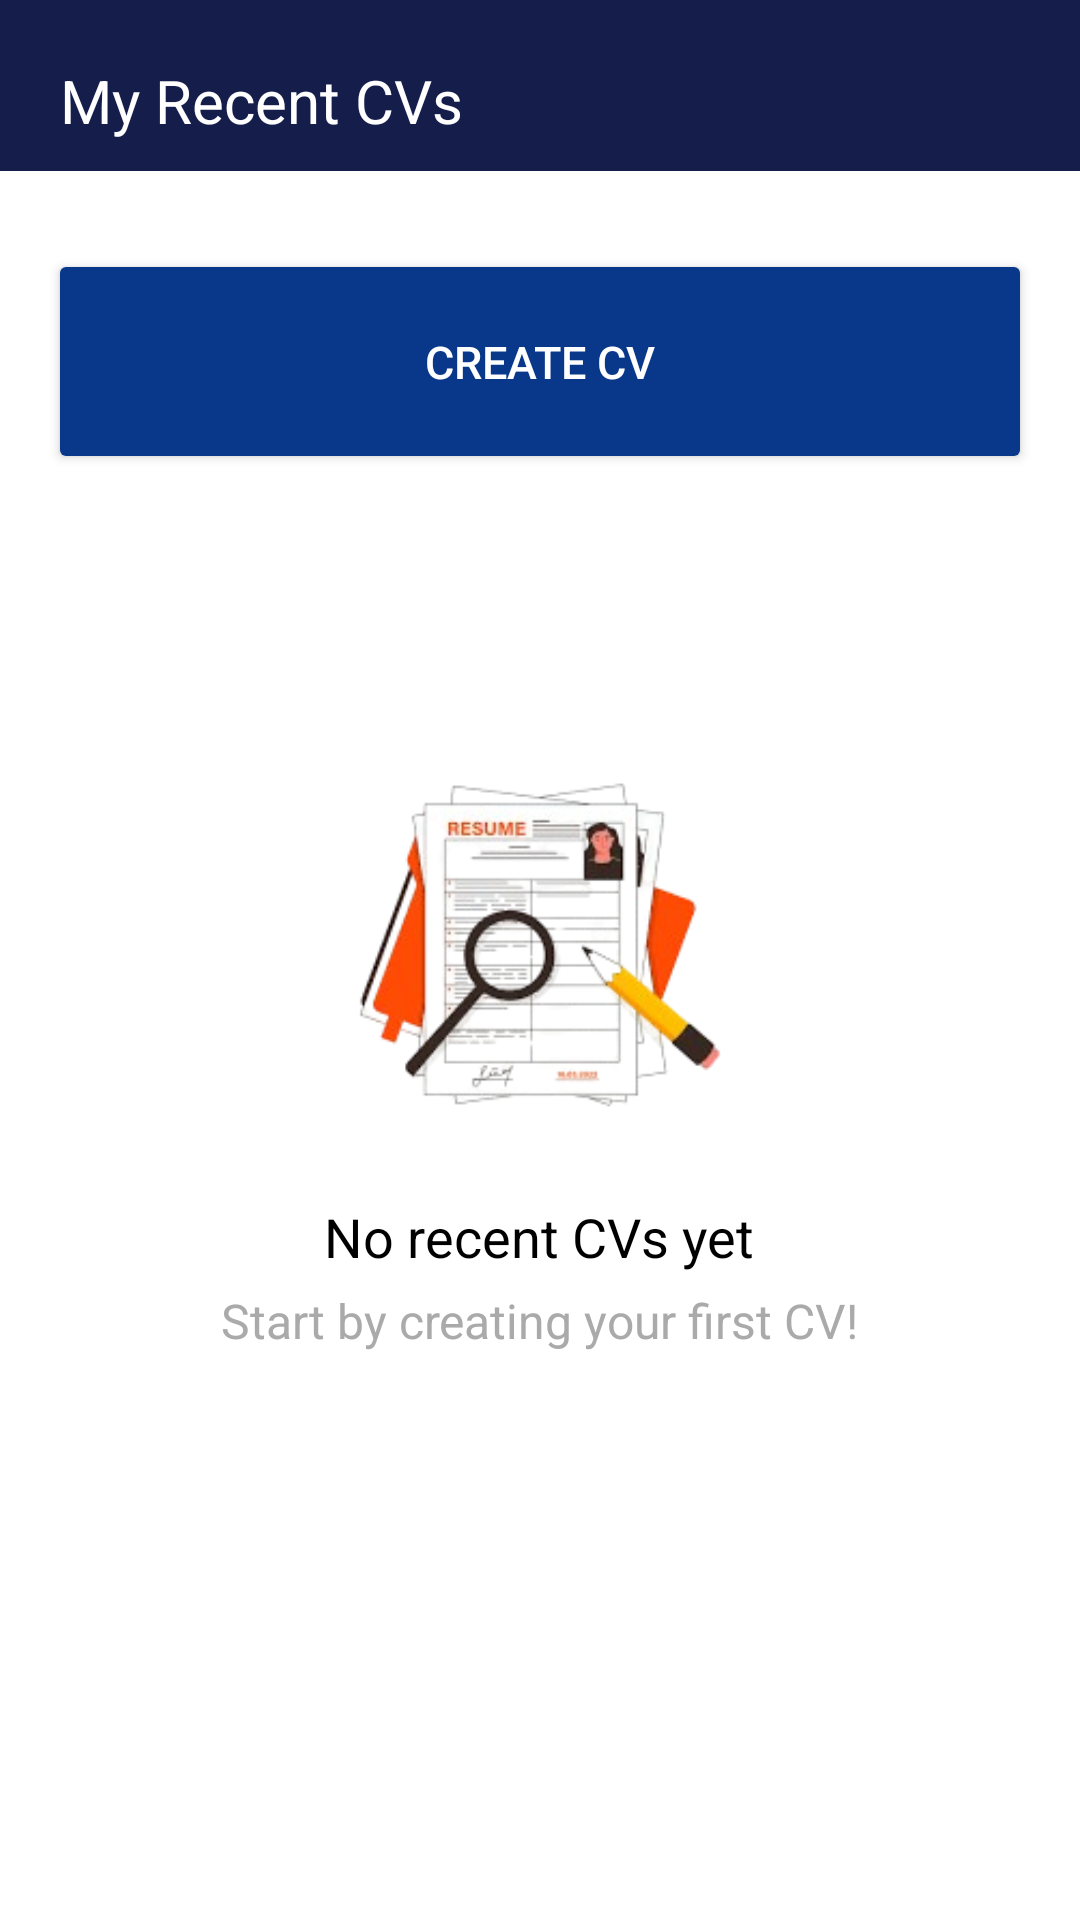

The Android layout XML behind this screen, and the referenced resources:
<!-- AndroidManifest.xml: application theme Theme.MinorProject_ResumeBuilder -->
<!-- res/layout/fragment_home__main.xml -->
<?xml version="1.0" encoding="utf-8"?>
<RelativeLayout xmlns:android="http://schemas.android.com/apk/res/android"
    xmlns:app="http://schemas.android.com/apk/res-auto"
    xmlns:tools="http://schemas.android.com/tools"
    android:layout_width="match_parent"
    android:layout_height="match_parent"
    android:background="@color/white"
    tools:context=".HomePage">


    <TextView
        android:id="@+id/tv_my_recent_cvs"
        android:layout_width="match_parent"
        android:layout_height="wrap_content"
        android:paddingTop="20dp"
        android:background="@drawable/header_background"
       android:paddingBottom="10dp"
        android:paddingLeft="20dp"
        android:text="My Recent CVs"
        android:textColor="@color/white"
        android:textSize="20sp" />


    <Button
        android:id="@+id/btn_create_cv"
        android:layout_width="377dp"
        android:layout_height="75dp"
        android:layout_below="@id/tv_my_recent_cvs"
        android:layout_marginStart="16dp"
        android:layout_marginTop="26dp"
        android:layout_marginEnd="16dp"
        android:layout_marginBottom="16dp"
        android:drawablePadding="50dp"
        android:text="CREATE CV"
        android:backgroundTint="#09388A"
        android:paddingLeft="100dp"
        android:paddingRight="100dp"
        android:drawableLeft="@drawable/baseline_add_box_24"
        android:textColor="@color/white"
        android:textSize="15dp"

        />

    <androidx.recyclerview.widget.RecyclerView
        android:id="@+id/recyclerView"
        android:layout_width="match_parent"
        android:layout_below="@id/btn_create_cv"
        android:layout_height="wrap_content"
        android:visibility="gone"
        android:layout_marginTop="8dp"
        tools:ignore="UnknownId" />

    <LinearLayout
        android:layout_width="match_parent"
        android:layout_height="223dp"
        android:layout_below="@id/recyclerView"
        android:layout_marginTop="60dp"
        android:id="@+id/imageContainer"
        android:gravity="center"
        android:orientation="vertical">

        <ImageView
            android:layout_width="190dp"
            android:layout_height="150dp"
            android:src="@drawable/main_bg" />

        <TextView
            android:layout_width="wrap_content"
            android:layout_height="wrap_content"
            android:layout_marginTop="10dp"
            android:text="No recent CVs yet"
            android:textColor="@android:color/black"
            android:textSize="18sp" />

        <TextView
            android:layout_width="wrap_content"
            android:layout_height="wrap_content"
            android:layout_marginTop="5dp"
            android:text="Start by creating your first CV!"
            android:textColor="@android:color/darker_gray"
            android:textSize="16sp" />
    </LinearLayout>

</RelativeLayout>
<!-- resources referenced by this layout -->
<resources>
  <color name="white">#FFFFFFFF</color>
  <!-- drawable header_background (drawable) -->
  <?xml version="1.0" encoding="utf-8"?>
  <layer-list xmlns:android="http://schemas.android.com/apk/res/android">
      <item>
          <shape android:shape="rectangle" >
              <size
                  android:width="30dp"
                  android:height="5dp" />
              <solid android:color="@color/black">
  
              </solid>
              <corners android:radius="10dp"></corners>
          </shape>
  
      </item>
      <item>
          <shape android:shape="rectangle" >
              <size
                  android:width="30dp"
                  android:height="5dp" />
              <solid android:color="#151D4A">
  
              </solid>
          </shape>
      </item>
  </layer-list>
  <!-- drawable main_bg: png bitmap (drawable, 43840 bytes) -->
  <style name="Theme.MinorProject_ResumeBuilder" parent="Base.Theme.MinorProject_ResumeBuilder">
      </style>
  <color name="black">#FF000000</color>
  <style name="Base.Theme.MinorProject_ResumeBuilder" parent="Theme.Material3.DayNight.NoActionBar">
          
  
          
      </style>
</resources>
